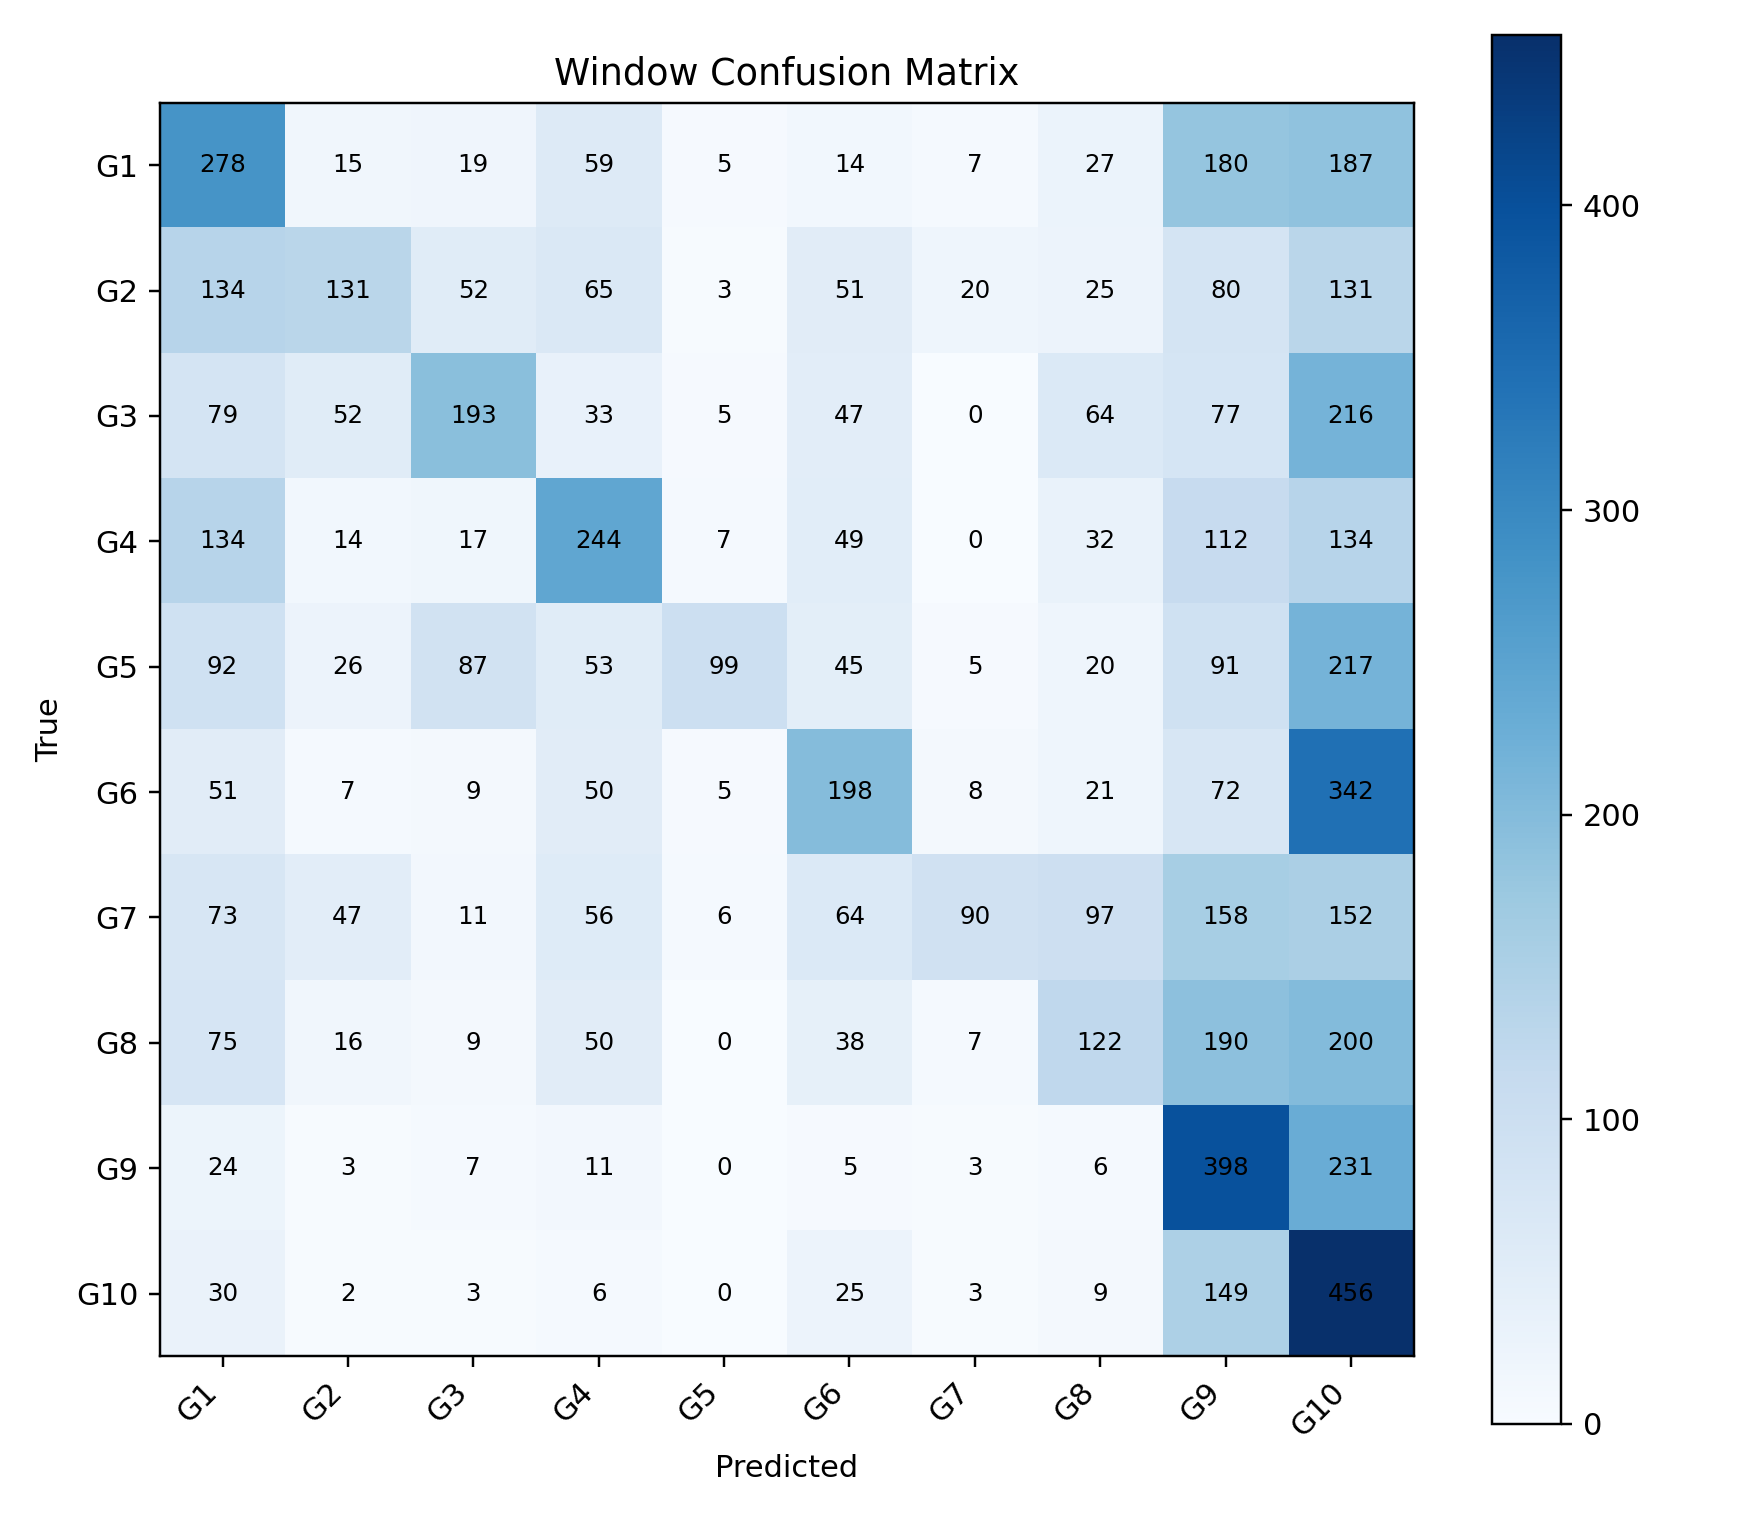

Source data for this figure (header and first rows):
, G1, G2, G3, G4, G5, G6, G7, G8, G9, G10
G1, 278, 15, 19, 59, 5, 14, 7, 27, 180, 187
G2, 134, 131, 52, 65, 3, 51, 20, 25, 80, 131
G3, 79, 52, 193, 33, 5, 47, 0, 64, 77, 216
G4, 134, 14, 17, 244, 7, 49, 0, 32, 112, 134
G5, 92, 26, 87, 53, 99, 45, 5, 20, 91, 217
G6, 51, 7, 9, 50, 5, 198, 8, 21, 72, 342
G7, 73, 47, 11, 56, 6, 64, 90, 97, 158, 152
G8, 75, 16, 9, 50, 0, 38, 7, 122, 190, 200
G9, 24, 3, 7, 11, 0, 5, 3, 6, 398, 231
G10, 30, 2, 3, 6, 0, 25, 3, 9, 149, 456
